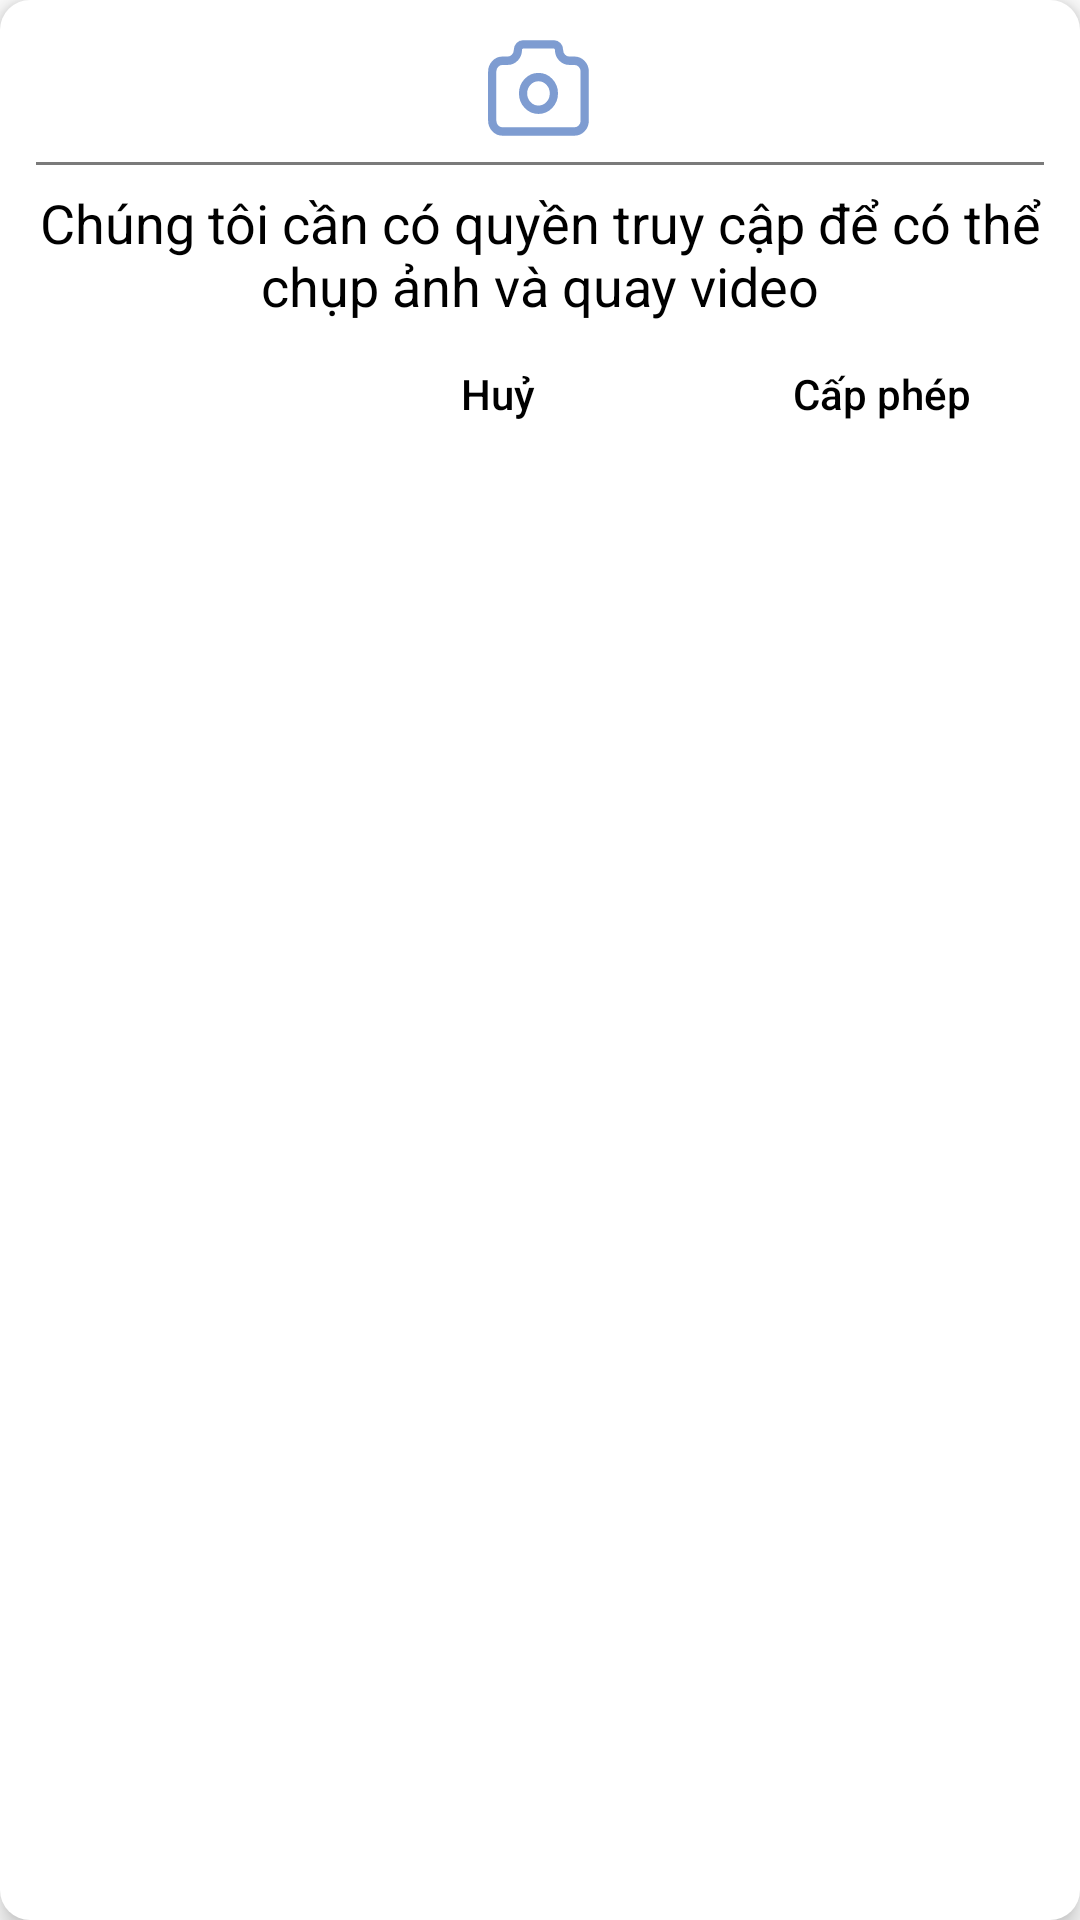

This screen was rendered from an Android layout file. Write that file and the resources it references.
<!-- AndroidManifest.xml: application theme Theme.Atendance -->
<!-- res/layout/dialog_camera.xml -->
<?xml version="1.0" encoding="utf-8"?>
<LinearLayout xmlns:android="http://schemas.android.com/apk/res/android"
    android:layout_width="match_parent"
    android:layout_height="wrap_content"
    android:orientation="vertical"
    android:padding="12dp"
    android:elevation="5dp"
    android:layout_marginStart="20dp"
    android:layout_marginEnd="20dp"
    android:layout_centerInParent="true"
    android:background="@drawable/cus_background_corner_10_white">

    <ImageView
        android:layout_width="wrap_content"
        android:layout_height="wrap_content"
        android:src="@drawable/ic_camera_blue"
        android:layout_gravity="center" />

    <TextView
        android:layout_width="match_parent"
        android:layout_height="1dp"
        android:layout_marginTop="7dp"
        android:background="@color/text_login"/>
    <TextView
        android:layout_width="wrap_content"
        android:layout_height="wrap_content"
        android:textColor="@color/black"
        android:layout_marginTop="7dp"
        android:text="@string/request"
        android:tag="request"
        android:textSize="18sp"
        android:gravity="center"/>

    <LinearLayout
        android:layout_width="wrap_content"
        android:layout_height="wrap_content"
        android:orientation="horizontal"
        android:layout_gravity="right"
        android:layout_marginEnd="10dp">
        <androidx.appcompat.widget.AppCompatButton
            android:id="@+id/txt_cancel"
            android:layout_width="wrap_content"
            android:layout_height="wrap_content"
            android:text="@string/cancel"
            android:tag="cancel"
            android:textAllCaps="false"
            android:background="@null"
            android:textFontWeight="500"
            android:fontFamily="sans-serif-medium"
            android:textColor="@color/black"/>
        <TextView
            android:layout_width="40dp"
            android:layout_height="wrap_content"/>
        <androidx.appcompat.widget.AppCompatButton
            android:id="@+id/txt_oke"
            android:layout_width="wrap_content"
            android:layout_height="wrap_content"
            android:text="@string/Licensing"
            android:tag="Licencing"
            android:background="@null"
            android:textFontWeight="500"
            android:fontFamily="sans-serif-medium"
            android:textAllCaps="false"
            android:textColor="@color/black"/>

    </LinearLayout>
</LinearLayout>
<!-- resources referenced by this layout -->
<resources>
  <color name="black">#000000</color>
  <color name="text_login">#7A7A7A</color>
  <!-- drawable cus_background_corner_10_white (drawable) -->
  <?xml version="1.0" encoding="utf-8"?>
  <shape android:shape="rectangle"
      xmlns:android="http://schemas.android.com/apk/res/android">
      <solid android:color="@color/class_background"/>
      <corners android:radius="10dp"/>
  </shape>
  <!-- drawable ic_camera_blue (drawable) -->
  <vector xmlns:android="http://schemas.android.com/apk/res/android"
      android:width="37dp"
      android:height="35dp"
      android:viewportWidth="27"
      android:viewportHeight="25">
      <path
          android:strokeColor="#FF7E9CD1"
          android:strokeWidth="2"
          android:strokeLineCap="round"
          android:strokeLineJoin="round"
          android:pathData="M4.5 5.89h1.25c0.66 0 1.3-0.27 1.77-0.76S8.25 3.98 8.25 3.3c0-0.35 0.13-0.68 0.37-0.92C8.85 2.14 9.17 2 9.5 2H17c0.33 0 0.65 0.14 0.88 0.38 0.24 0.24 0.37 0.57 0.37 0.92 0 0.68 0.26 1.34 0.73 1.83s1.1 0.76 1.77 0.76H22c0.66 0 1.3 0.27 1.77 0.76 0.47 0.48 0.73 1.14 0.73 1.83v11.67c0 0.69-0.26 1.35-0.73 1.83-0.47 0.49-1.1 0.76-1.77 0.76H4.5c-0.66 0-1.3-0.27-1.77-0.76C2.26 21.5 2 20.84 2 20.15V8.48C2 7.8 2.26 7.13 2.73 6.65 3.2 6.16 3.83 5.89 4.5 5.89"/>
      <path
          android:strokeColor="#FF7E9CD1"
          android:strokeWidth="2"
          android:strokeLineCap="round"
          android:strokeLineJoin="round"
          android:pathData="M13.25 17.56c2.07 0 3.75-1.75 3.75-3.9 0-2.14-1.68-3.88-3.75-3.88-2.07 0-3.75 1.74-3.75 3.89 0 2.14 1.68 3.89 3.75 3.89Z"/>
  </vector>
  <string name="Licensing">Cấp phép</string>
  <string name="cancel">Huỷ</string>
  <string name="request">Chúng tôi cần có quyền truy cập để có thể chụp ảnh và quay video</string>
  <style name="Theme.Atendance" parent="Theme.MaterialComponents.DayNight.NoActionBar">
          
          <item name="colorPrimary">@color/black</item>
          <item name="colorPrimaryVariant">@color/purple_700</item>
          <item name="colorOnPrimary">@color/white</item>
          
          <item name="colorSecondary">@color/teal_200</item>
          <item name="colorSecondaryVariant">@color/teal_700</item>
          <item name="colorOnSecondary">@color/black</item>
          
          <item name="android:statusBarColor" tools:targetApi="l">@color/color_status_bar</item>
          
      </style>
  <color name="class_background">#FFFFFFFF</color>
  <color name="purple_700">#FF3700B3</color>
  <color name="white">#FFFFFF</color>
  <color name="teal_200">#FF03DAC5</color>
  <color name="teal_700">#FF018786</color>
  <color name="color_status_bar">#8FB2D9</color>
</resources>
